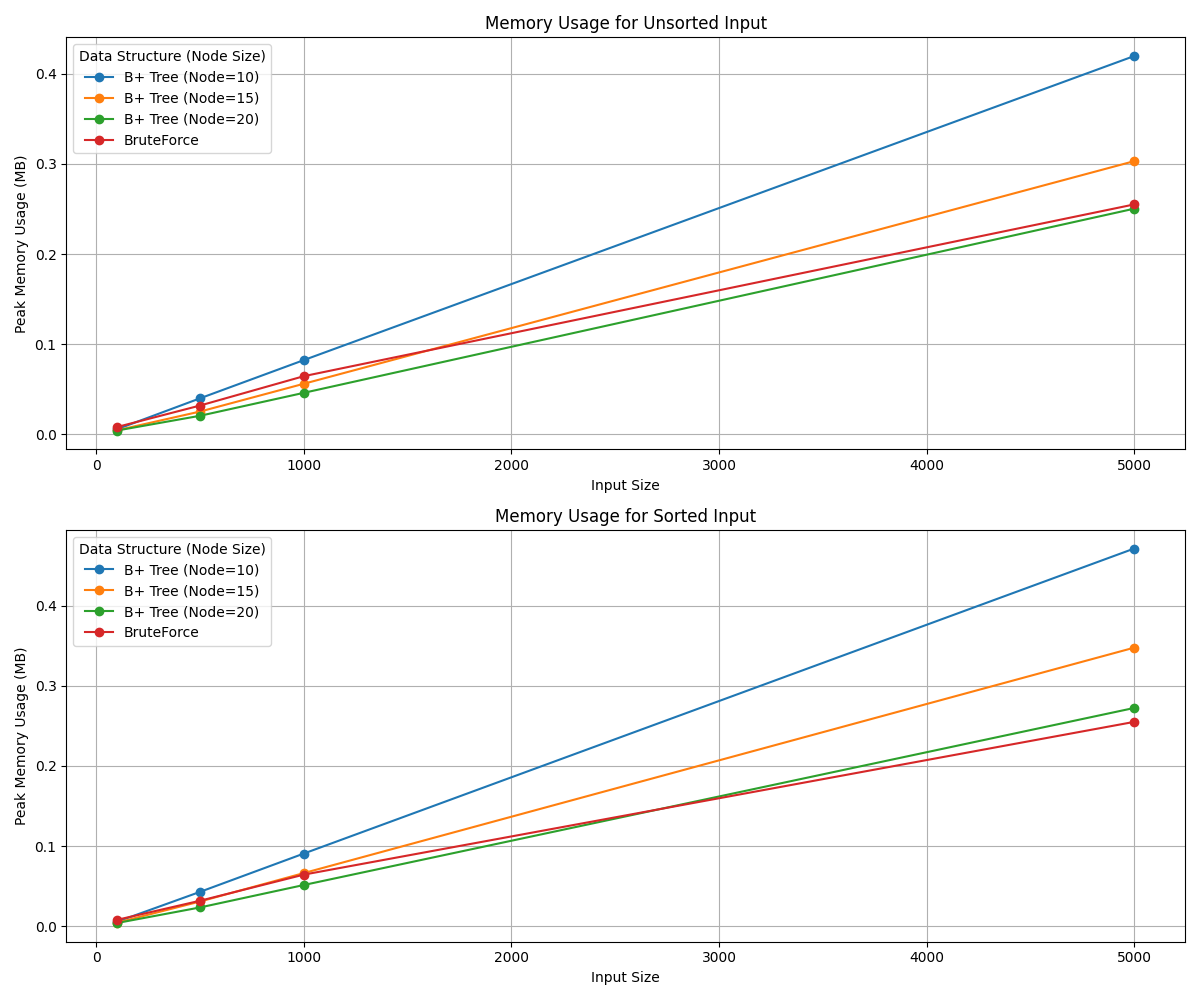

The table this chart was drawn from, first rows:
data_structure, input_type, node_size, input_size, peak_memory
BruteForce, unsorted, N/A, 100, 0.007957
BruteForce, sorted, N/A, 100, 0.007957
B+ Tree, unsorted, 10, 100, 0.005508
B+ Tree, sorted, 10, 100, 0.005569
B+ Tree, unsorted, 15, 100, 0.004333
B+ Tree, sorted, 15, 100, 0.004463
B+ Tree, unsorted, 20, 100, 0.004074
B+ Tree, sorted, 20, 100, 0.003998
BruteForce, unsorted, N/A, 500, 0.03182
BruteForce, sorted, N/A, 500, 0.03182
B+ Tree, unsorted, 10, 500, 0.03985
B+ Tree, sorted, 10, 500, 0.04292
B+ Tree, unsorted, 15, 500, 0.02515
B+ Tree, sorted, 15, 500, 0.03086
B+ Tree, unsorted, 20, 500, 0.02045
B+ Tree, sorted, 20, 500, 0.02345
BruteForce, unsorted, N/A, 1000, 0.06441
BruteForce, sorted, N/A, 1000, 0.06441
B+ Tree, unsorted, 10, 1000, 0.08228
B+ Tree, sorted, 10, 1000, 0.09074
B+ Tree, unsorted, 15, 1000, 0.05599
B+ Tree, sorted, 15, 1000, 0.06635
B+ Tree, unsorted, 20, 1000, 0.04592
B+ Tree, sorted, 20, 1000, 0.05145
BruteForce, unsorted, N/A, 5000, 0.255
BruteForce, sorted, N/A, 5000, 0.255
B+ Tree, unsorted, 10, 5000, 0.4197
B+ Tree, sorted, 10, 5000, 0.4714
B+ Tree, unsorted, 15, 5000, 0.3031
B+ Tree, sorted, 15, 5000, 0.3477
B+ Tree, unsorted, 20, 5000, 0.2503
B+ Tree, sorted, 20, 5000, 0.2724
